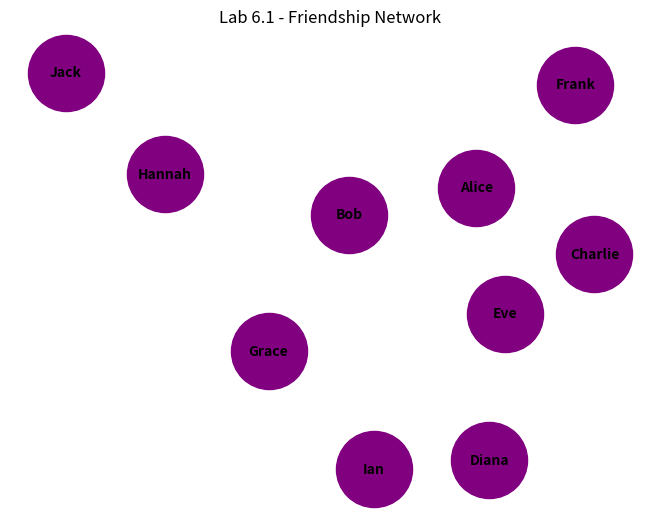

Reproduce this figure in Python.
import matplotlib.pyplot as plt
import networkx as nx

# Data
data = [
    ("Alice", "Bob"),
    ("Alice", "Charlie"),
    ("Bob", "Charlie"),
    ("Charlie", "Diana"),
    ("Diana", "Eve"),
    ("Bob", "Diana"),
    ("Frank", "Eve"),
    ("Eve", "Ian"),
    ("Diana", "Ian"),
    ("Ian", "Grace"),
    ("Grace", "Hannah"),
    ("Hannah", "Jack"),
    ("Charlie", "Frank"),
    ("Alice", "Eve"),
    ("Bob", "Jack")
]

# Graph construction
G = nx.DiGraph()
for name1, name2 in data:
    G.add_edge(name1, name2)

pos = nx.spring_layout(G)
nx.draw(G, pos, with_labels=True, node_size=3000, node_color='purple',
        edge_color='white', font_size=10, font_weight='bold')

plt.title("Lab 6.1 - Friendship Network")
plt.show()
